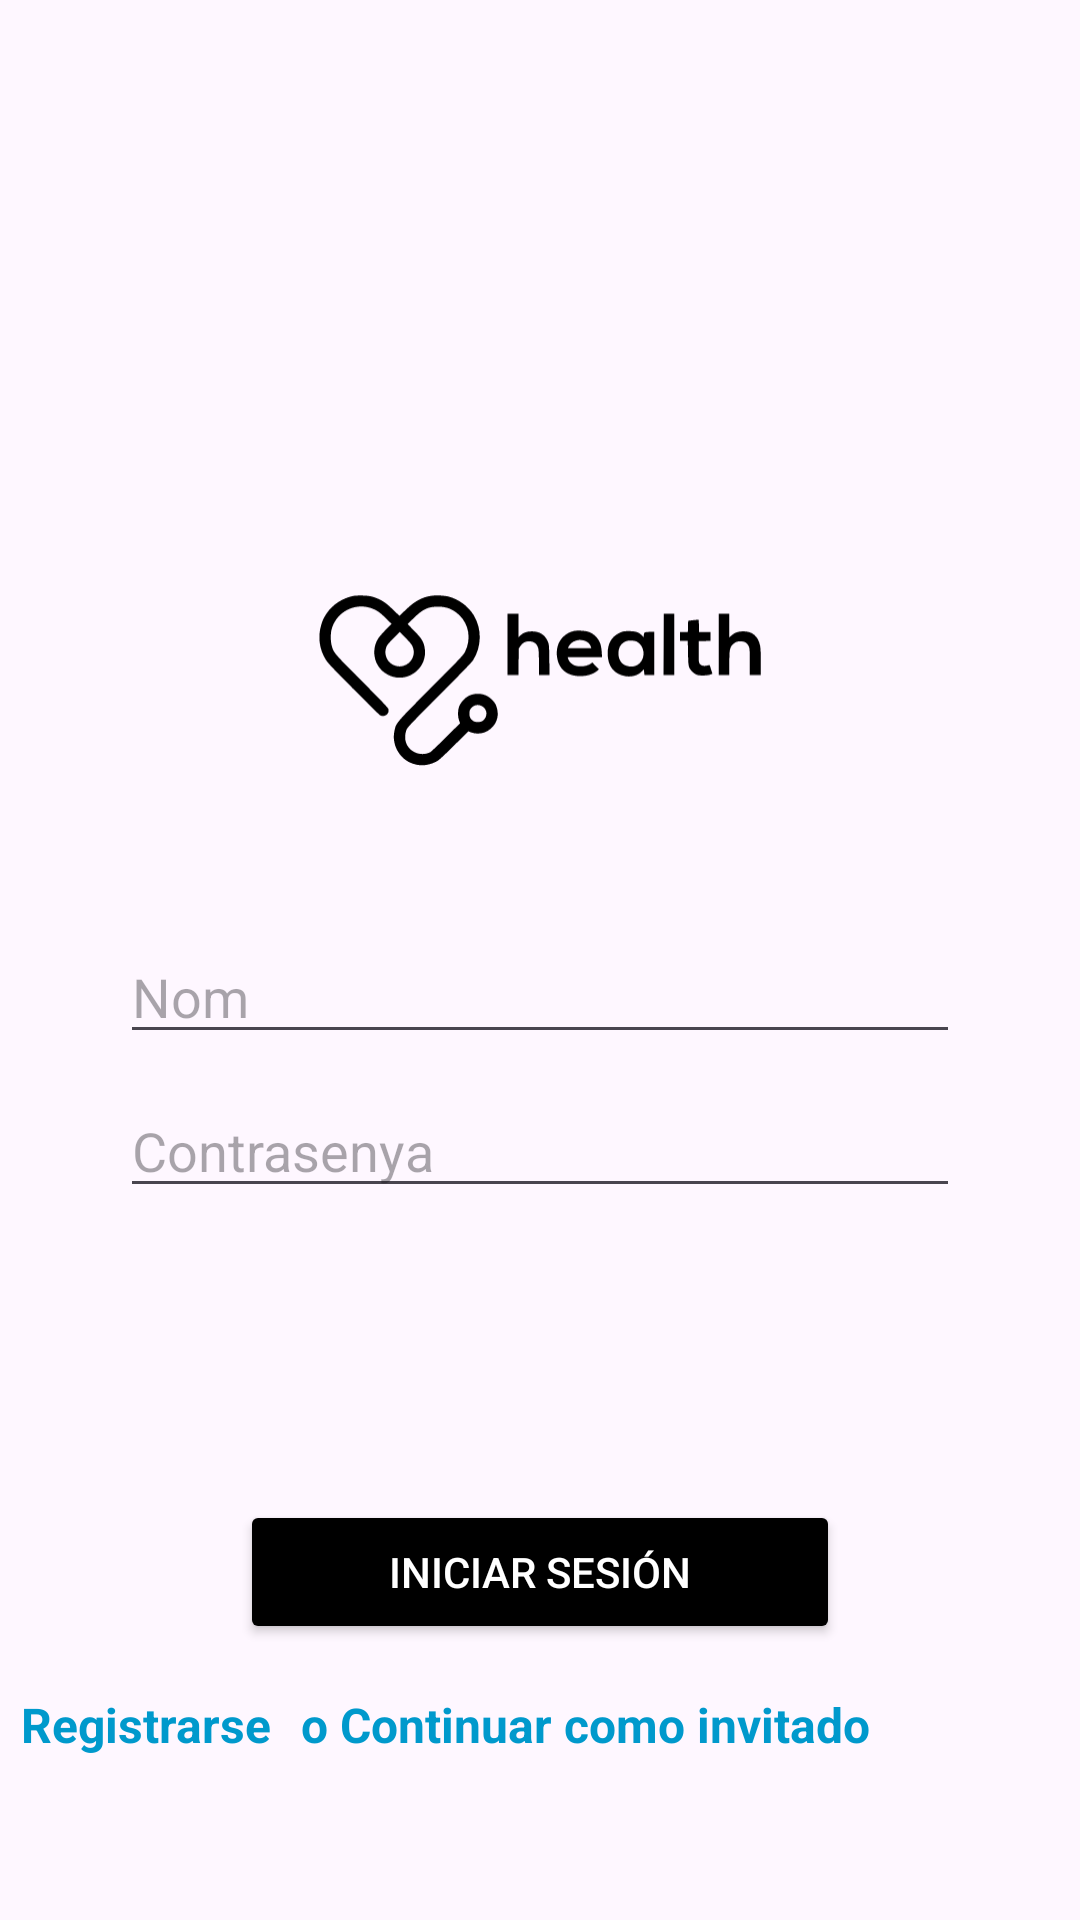

This screen was rendered from an Android layout file. Write that file and the resources it references.
<!-- AndroidManifest.xml: application theme Theme.Health_prototip -->
<!-- res/layout/activity_main.xml -->
<?xml version="1.0" encoding="utf-8"?>
<androidx.constraintlayout.widget.ConstraintLayout xmlns:android="http://schemas.android.com/apk/res/android"
    xmlns:app="http://schemas.android.com/apk/res-auto"
    xmlns:tools="http://schemas.android.com/tools"
    android:id="@+id/main"
    android:layout_width="match_parent"
    android:layout_height="match_parent"
    tools:context=".MainActivity">

    <ImageView
        android:id="@+id/img_logo_view_principal_health"
        android:layout_width="150dp"
        android:layout_height="150dp"
        android:src="@drawable/ic_logo_health"
        android:contentDescription="@string/logo_health_prototip"
        app:layout_constraintTop_toTopOf="parent"
        app:layout_constraintStart_toStartOf="parent"
        app:layout_constraintEnd_toEndOf="parent"
        android:layout_marginTop="150dp"/>
    <EditText
        android:id="@+id/nomLoginSesio"
        android:layout_width="0dp"
        android:layout_height="wrap_content"
        android:hint="@string/nom"
        android:inputType="text"
        app:layout_constraintTop_toBottomOf="@+id/img_logo_view_principal_health"
        app:layout_constraintStart_toStartOf="parent"
        app:layout_constraintEnd_toEndOf="parent"
        android:layout_marginStart="40dp"
        android:layout_marginEnd="40dp"
        android:layout_marginTop="10dp"
        />
    <EditText
        android:id="@+id/ContraseñaLoginSesio"
        android:layout_width="0dp"
        android:layout_height="wrap_content"
        android:hint="@string/Contrasenya"
        android:inputType="text"
        app:layout_constraintTop_toBottomOf="@+id/nomLoginSesio"
        app:layout_constraintStart_toStartOf="parent"
        app:layout_constraintEnd_toEndOf="parent"
        android:layout_marginStart="40dp"
        android:layout_marginEnd="40dp"
        android:layout_marginTop="10dp"
        />

    <Button
        android:id="@+id/btn_iniciar_sesion"
        android:layout_width="200dp"
        android:layout_height="wrap_content"
        android:text="@string/btn_iniciar_sesion_mainActivity"
        android:backgroundTint="@color/black"
        android:textColor="@android:color/white"
        android:layout_marginTop="200dp"
        app:layout_constraintTop_toBottomOf="@id/img_logo_view_principal_health"
        app:layout_constraintStart_toStartOf="parent"
        android:layout_gravity="center_horizontal"
        app:layout_constraintEnd_toEndOf="parent" />

    <TextView
        android:id="@+id/txt_registrarse"
        android:layout_width="0dp"
        android:layout_height="wrap_content"
        android:layout_marginTop="16dp"
        android:focusable="true"
        android:text="@string/link_registrarse_mainActivity"
        android:gravity="right"
        android:textColor="@android:color/holo_blue_dark"
        android:textSize="16sp"
        android:textStyle="bold"
        app:layout_constraintEnd_toStartOf="@id/txt_invitado"
        app:layout_constraintStart_toStartOf="parent"
        app:layout_constraintTop_toBottomOf="@id/btn_iniciar_sesion"
        android:clickable="true"
        />

    <TextView
        android:id="@+id/txt_invitado"
        android:layout_width="wrap_content"
        android:layout_height="wrap_content"
        android:text="@string/linko_continuar_como_invitado_mainActivity"
        android:textColor="@android:color/holo_blue_dark"
        android:textStyle="bold"
        android:textSize="16sp"
        android:layout_marginTop="16dp"
        app:layout_constraintTop_toBottomOf="@id/btn_iniciar_sesion"
        app:layout_constraintStart_toEndOf="@id/txt_registrarse"
        app:layout_constraintEnd_toEndOf="parent"
        android:layout_marginEnd="70dp"
        android:layout_marginStart="10dp"/>



</androidx.constraintlayout.widget.ConstraintLayout>
<!-- resources referenced by this layout -->
<resources>
  <color name="black">#FF000000</color>
  <!-- drawable ic_logo_health: vector/xml drawable (drawable, 4675 chars, omitted) -->
  <string name="Contrasenya">Contrasenya</string>
  <string name="btn_iniciar_sesion_mainActivity">Iniciar sesión</string>
  <string name="link_registrarse_mainActivity">Registrarse</string>
  <string name="linko_continuar_como_invitado_mainActivity">  o     Continuar como invitado</string>
  <string name="logo_health_prototip">Health app</string>
  <string name="nom">Nom</string>
  <style name="Theme.Health_prototip" parent="Base.Theme.Health_prototip" />
  <style name="Base.Theme.Health_prototip" parent="Theme.Material3.DayNight.NoActionBar">
          
          
      </style>
</resources>
